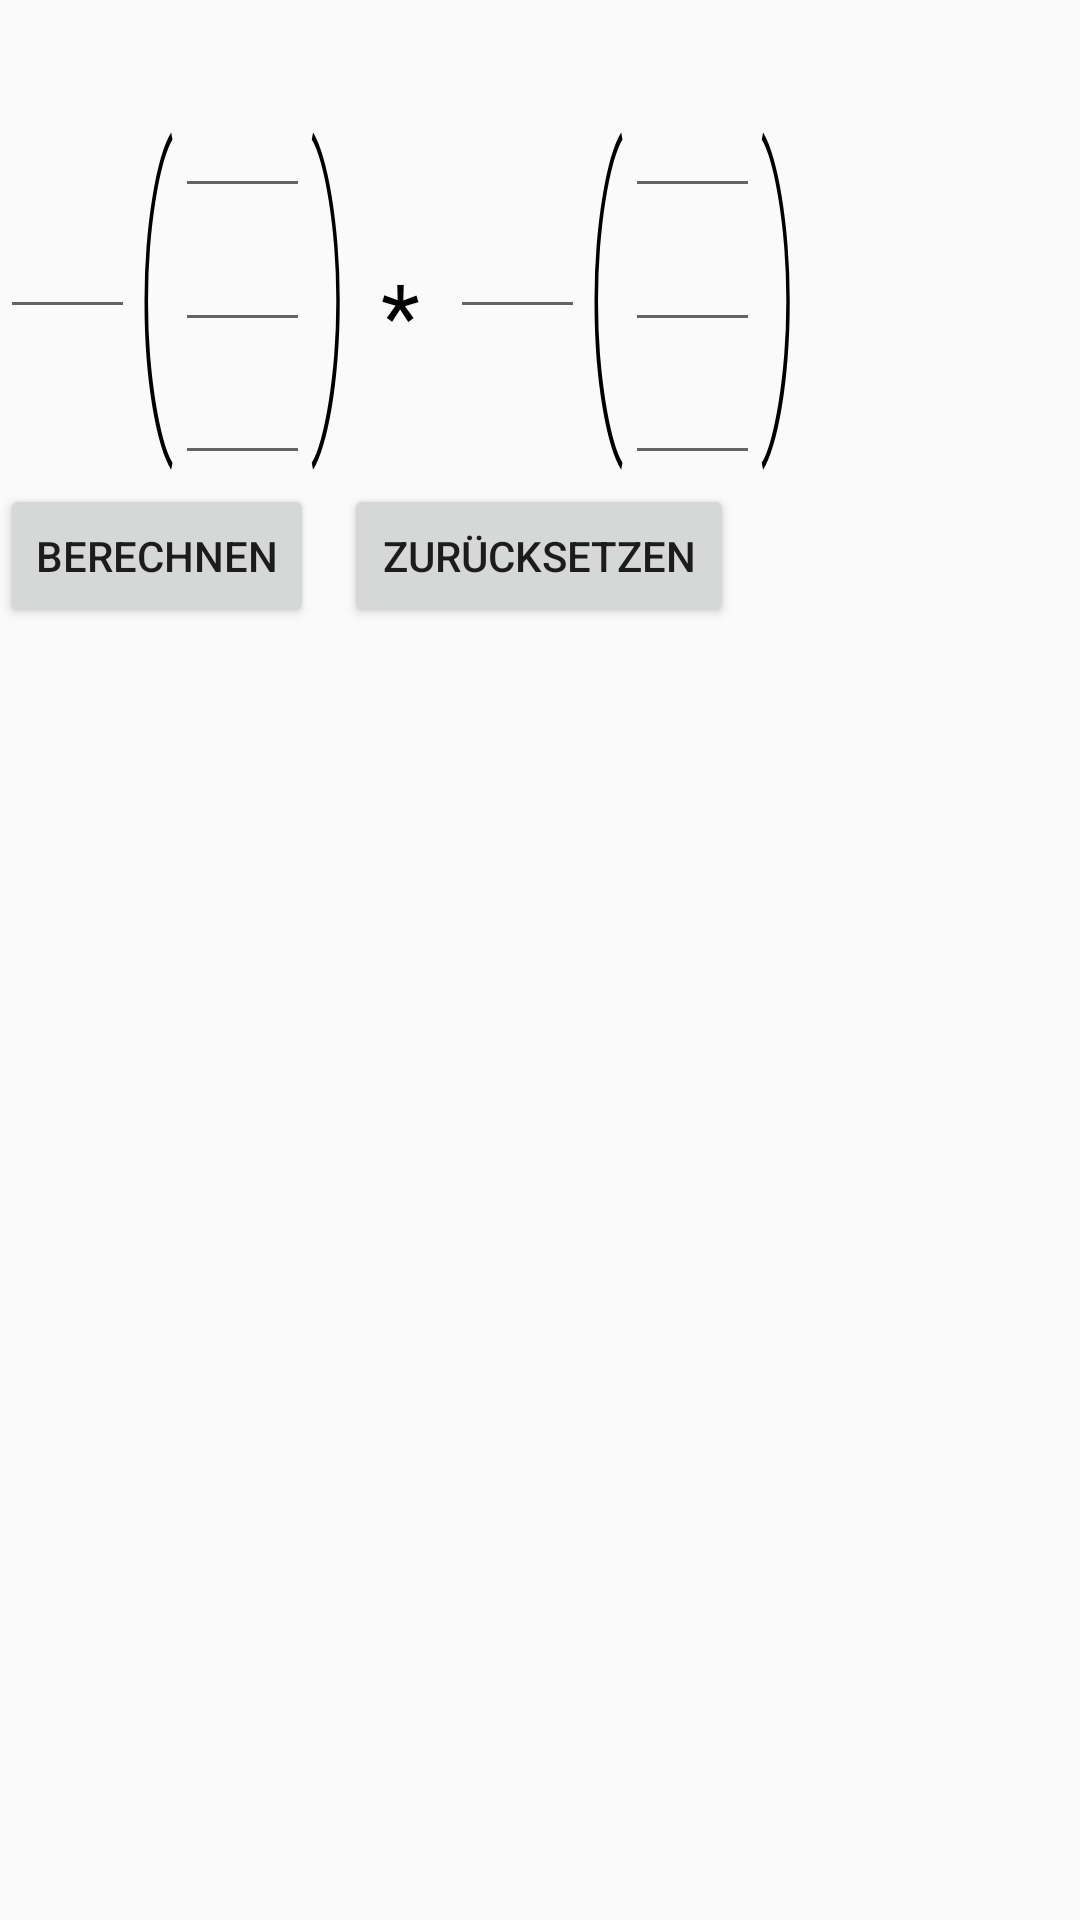

Write the Android layout XML for this screen, with the resource values it uses.
<!-- AndroidManifest.xml: application theme AppTheme -->
<!-- res/layout/fragment_skalar.xml -->
<?xml version="1.0" encoding="utf-8"?>
<LinearLayout xmlns:android="http://schemas.android.com/apk/res/android"
    xmlns:app="http://schemas.android.com/apk/res-auto"
    xmlns:tools="http://schemas.android.com/tools"
    android:layout_width="match_parent"
    android:layout_height="match_parent"
    android:layout_marginLeft="15dp"
    android:orientation="vertical">


    <LinearLayout
        android:layout_width="wrap_content"
        android:layout_height="wrap_content"
        android:orientation="horizontal">

        <EditText
            android:layout_width="45dp"
            android:layout_height="wrap_content"
            android:id="@+id/faktor_1"
            android:layout_marginTop="-19dp"/>

        <TextView
            android:layout_width="wrap_content"
            android:layout_height="wrap_content"
            android:text="("
            android:textScaleX="0.4"
            android:fontFamily="sans-serif-thin"
            android:textSize="110sp"
            android:textColor="#000000"
            android:layout_marginTop="15dp"/>

        <android.support.constraint.ConstraintLayout
            android:layout_width="wrap_content"
            android:layout_height="match_parent"
            app:layout_constraintStart_toStartOf="parent"
            app:layout_constraintTop_toTopOf="parent" >

            <EditText
                android:id="@+id/v_1"
                android:layout_width="45sp"
                android:layout_height="wrap_content"
                android:layout_marginTop="25dp"
                android:lines="1"
                app:layout_constraintStart_toStartOf="parent"
                app:layout_constraintBottom_toTopOf="@id/v_2"
                app:layout_constraintTop_toTopOf="parent"/>

            <EditText
                android:id="@+id/v_2"
                android:layout_width="45sp"
                android:layout_height="wrap_content"
                app:layout_constraintStart_toStartOf="parent"
                app:layout_constraintBottom_toTopOf="@id/v_3"
                app:layout_constraintTop_toBottomOf="@id/v_1"/>

            <EditText
                android:id="@+id/v_3"
                android:layout_width="45sp"
                android:layout_height="wrap_content"
                app:layout_constraintStart_toStartOf="parent"
                app:layout_constraintBottom_toBottomOf="parent"
                app:layout_constraintTop_toBottomOf="@id/v_2"/>

        </android.support.constraint.ConstraintLayout>

        <TextView
            android:layout_width="wrap_content"
            android:layout_height="wrap_content"
            android:text=")"
            android:textScaleX="0.4"
            android:fontFamily="sans-serif-thin"
            android:textSize="110sp"
            android:textColor="#000000"
            android:layout_marginTop="15dp"/>

        <TextView
            android:layout_width="wrap_content"
            android:layout_height="wrap_content"
            android:text="*"
            android:textColor="#000000"
            android:textSize="30sp"
            android:layout_marginLeft="10dp"/>

        <EditText
            android:layout_width="45dp"
            android:layout_height="wrap_content"
            android:id="@+id/faktor_2"
            android:layout_marginTop="-19dp"
            android:layout_marginLeft="10dp"/>

        <TextView
            android:layout_width="wrap_content"
            android:layout_height="wrap_content"
            android:text="("
            android:textScaleX="0.4"
            android:fontFamily="sans-serif-thin"
            android:textSize="110sp"
            android:textColor="#000000"
            android:layout_marginTop="15dp"/>

        <android.support.constraint.ConstraintLayout
            android:layout_width="wrap_content"
            android:layout_height="match_parent"
            app:layout_constraintStart_toStartOf="parent"
            app:layout_constraintTop_toTopOf="parent" >

            <EditText
                android:id="@+id/v__1"
                android:layout_width="45sp"
                android:layout_height="wrap_content"
                android:layout_marginTop="25dp"
                android:lines="1"
                app:layout_constraintStart_toStartOf="parent"
                app:layout_constraintBottom_toTopOf="@id/v__2"
                app:layout_constraintTop_toTopOf="parent"/>

            <EditText
                android:id="@+id/v__2"
                android:layout_width="45sp"
                android:layout_height="wrap_content"
                app:layout_constraintStart_toStartOf="parent"
                app:layout_constraintBottom_toTopOf="@id/v__3"
                app:layout_constraintTop_toBottomOf="@+id/v__1"/>

            <EditText
                android:id="@+id/v__3"
                android:layout_width="45sp"
                android:layout_height="wrap_content"
                app:layout_constraintStart_toStartOf="parent"
                app:layout_constraintBottom_toBottomOf="parent"
                app:layout_constraintTop_toBottomOf="@id/v__2"/>

        </android.support.constraint.ConstraintLayout>

        <TextView
            android:layout_width="wrap_content"
            android:layout_height="wrap_content"
            android:text=")"
            android:textScaleX="0.4"
            android:fontFamily="sans-serif-thin"
            android:textSize="110sp"
            android:textColor="#000000"
            android:layout_marginTop="15dp"/>

    </LinearLayout>

    <LinearLayout
        android:layout_width="wrap_content"
        android:layout_height="wrap_content"
        android:orientation="horizontal">

        <Button
            android:layout_width="wrap_content"
            android:layout_height="wrap_content"
            android:id="@+id/btnn_berechnen"
            android:text="Berechnen"/>

        <Button
            android:layout_width="130dp"
            android:layout_height="wrap_content"
            android:id="@+id/btnn_clear"
            android:text="Zurücksetzen"
            android:layout_marginLeft="10dp"/>

    </LinearLayout>

    <TextView
        android:layout_width="wrap_content"
        android:layout_height="wrap_content"
        android:id="@+id/antwort_2"
        android:text=""
        android:layout_marginTop="20dp"
        android:textSize="20sp"
        android:textColor="#000000"/>

</LinearLayout>
<!-- resources referenced by this layout -->
<resources>
  <style name="AppTheme" parent="Theme.AppCompat.Light.DarkActionBar">
          
          <item name="colorPrimary">@color/colorPrimary</item>
          <item name="colorPrimaryDark">@color/colorPrimaryDark</item>
          <item name="colorAccent">@color/colorAccent</item>
          <item name="android:textColorHint">#74FF0000</item>
      </style>
  <color name="colorPrimary">#2196F3</color>
  <color name="colorPrimaryDark">#3F51B5</color>
  <color name="colorAccent">#2196F3</color>
</resources>
